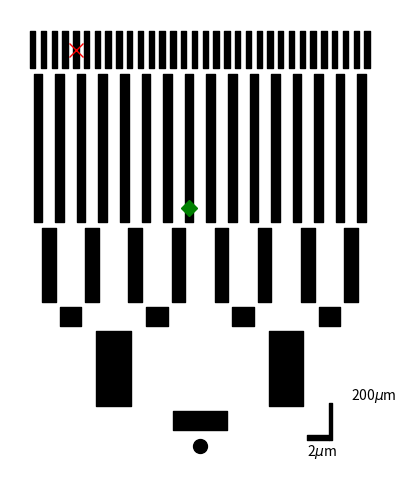

Here is the Python script that generated this plot:
import numpy as np
import matplotlib.pylab as plt
from matplotlib.patches import Rectangle, Circle
from matplotlib.collections import PatchCollection
from matplotlib.lines import Line2D

def vec_diameter(D,EqCylinder):
    """ returns the different diameters of the equivalent cylinder
    given a number of branches point"""
    DVEC = []
    DVEC.append(D)
    for i in range(1,len(EqCylinder)-1):
        D0 = D*2**(-2.*i/3.)
        DVEC.append(D0)
    return DVEC


def make_fig(EqCylinder, diam_stick,\
             xscale=2e-6, yscale=200e-6,\
             added_points=None, color='k'):

    fig, ax = plt.subplots(1, figsize=(.1*len(EqCylinder)**2,6), frameon=False)
    ax.axis('off')

    vecD = vec_diameter(diam_stick, EqCylinder)

    # let's start the figure
    patches, links = [], []
    D0 = vecD[-1]# scale as 1
    DY = EqCylinder[-1]/10./len(EqCylinder)
    nmax = 2**(len(EqCylinder)-2)
    # to have the global view, we need to add some points
    ax.plot([-nmax,nmax], [-4*DY,EqCylinder[-1]], 'w', alpha=0.)
    # we start with the last branches
    vec_middle = np.arange(-nmax+1, nmax, 2)
    COORDS = [] # to remember for the points
    for i in range(1,len(EqCylinder)-1)[::-1]:
        COORDS.append(vec_middle)
        DX = 1.*vecD[i]/D0
        L = EqCylinder[i+1]-EqCylinder[i]
        for x in vec_middle:
            patches.append(Rectangle((x-DX/2.,EqCylinder[i]+i*DY), DX, L))
        for x1, x2 in zip(vec_middle[::2], vec_middle[1::2]):
            links.append(Line2D((x1,x2),(EqCylinder[i]+i*DY,\
                                         EqCylinder[i]+i*DY)))
        vec_middle = (vec_middle[:-1]+.5*np.diff(vec_middle))[::2]
        for x in vec_middle:
            links.append(Line2D((x,x),(EqCylinder[i]+(i-1)*DY,\
                                         EqCylinder[i]+i*DY)))

    # then adding the first 
    DX = 1.*vecD[0]/D0
    L = EqCylinder[1]-EqCylinder[0]
    patches.append(Rectangle((-.5*DX, 0), DX, L))
    COORDS.append(np.zeros(1))
    # then adding the soma
    plt.plot([0],[-3*DY],'o', ms=10, color=color)
    links.append(Line2D((0,0),(-3*DY,0)))
    # then x and y scales
    patches.append(Rectangle((nmax-3*xscale/D0, -2*DY), xscale/D0, DY))
    plt.annotate(str(int(xscale*1e6))+'$\mu$m', (nmax-3*xscale/D0, -5*DY))
    patches.append(Rectangle((nmax-2*xscale/D0, -2*DY), .5, yscale))
    plt.annotate(str(int(yscale*1e6))+'$\mu$m', (nmax-xscale/D0, .8*yscale))

    ax.add_collection(PatchCollection(patches, facecolor=color, edgecolor=color))
    ax.add_collection(PatchCollection(links, linewidth=1))

    # we will need to add additional points
    if added_points is not None:
        for points in added_points:
            # points are of the form
            branch_level, branch_number,\
                frac_of_branch, color, marker, ms = points
            X = COORDS[::-1][branch_level-1][branch_number-1]
            Y = (branch_level-1)*DY+EqCylinder[branch_level-1] + \
             frac_of_branch*(EqCylinder[branch_level]-EqCylinder[branch_level-1])
            plt.plot([X], [Y], color+marker, ms=ms)
    return fig, ax

if __name__=='__main__':

    import argparse

    parser=argparse.ArgumentParser(description=
     """ 
     description of the whole modulus here
     """
    ,formatter_class=argparse.RawTextHelpFormatter)

    # ball and tree properties
    parser.add_argument("--L_stick", type=float, help="Length of the stick in micrometer", default=2000.)
    parser.add_argument("--D_stick", type=float, help="Diameter of the stick", default=2.)
    parser.add_argument("-B", "--branches", type=int, help="Number of branches (equally spaced)", default=1)
    parser.add_argument("--L_proximal", type=float, help="Length of the proximal compartment", default=2000.)

    EqCylinder = 1e-6*np.array([0, 100, 500, 600, 1000, 1800, 2000])
    # EqCylinder = 1e-6*np.array([0, 100, 600, 2000])
    # EqCylinder = 1e-6*np.array([0, 2000])

    fig, ax = make_fig(EqCylinder, 5e-6,\
                       added_points=[[5,8,.1,'g','D', 8],\
                                     [6,5,.5,'r','x', 10]])

    plt.show()
